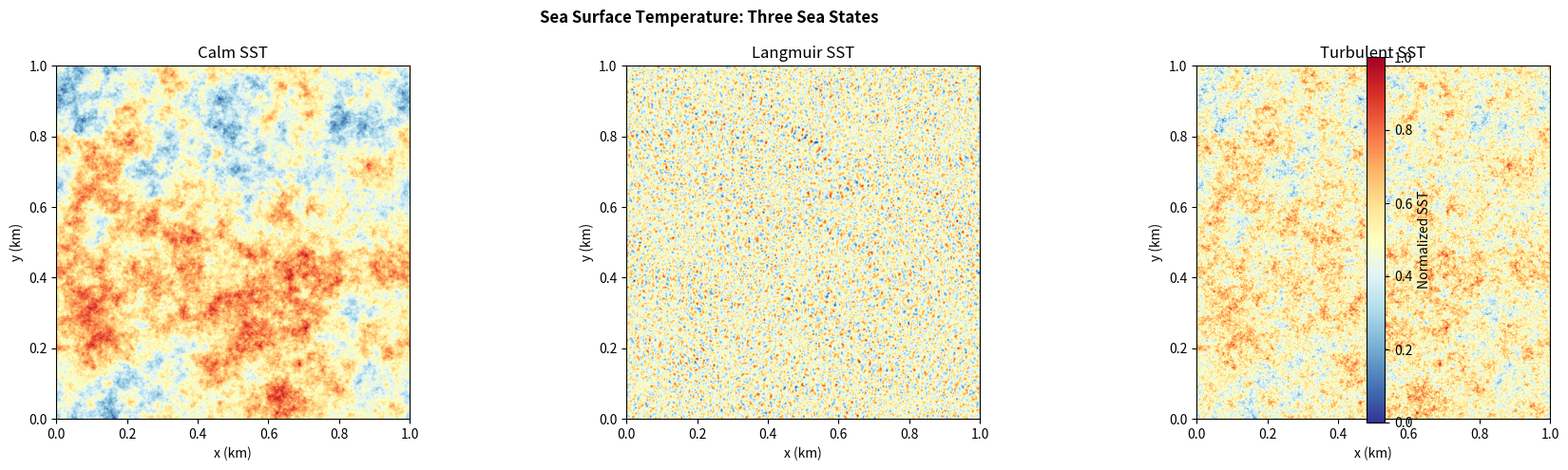
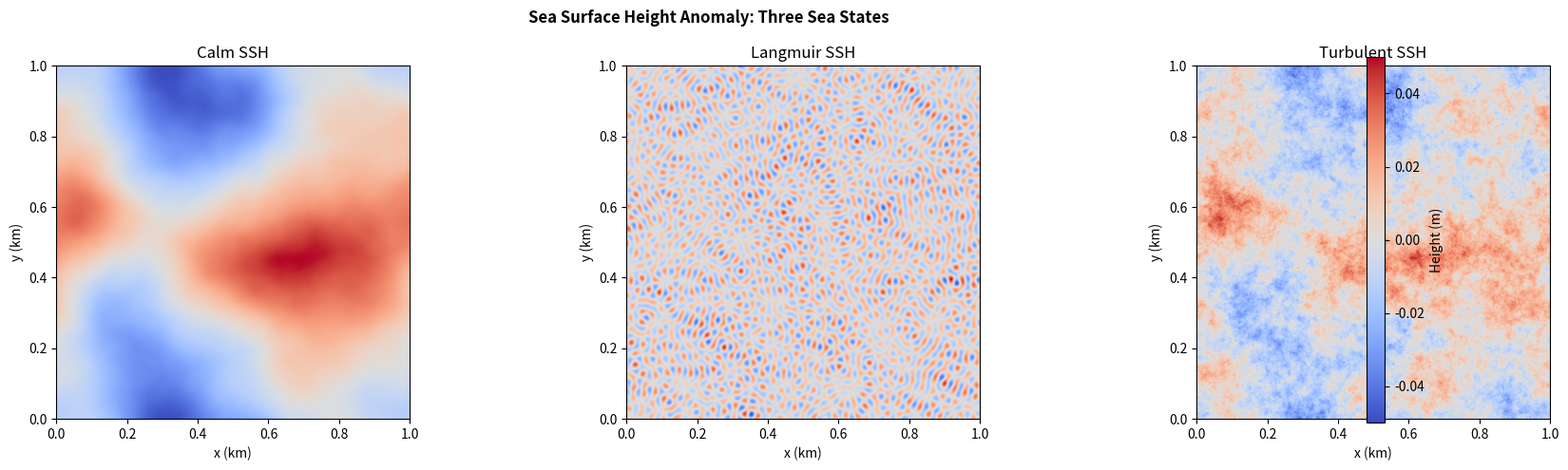
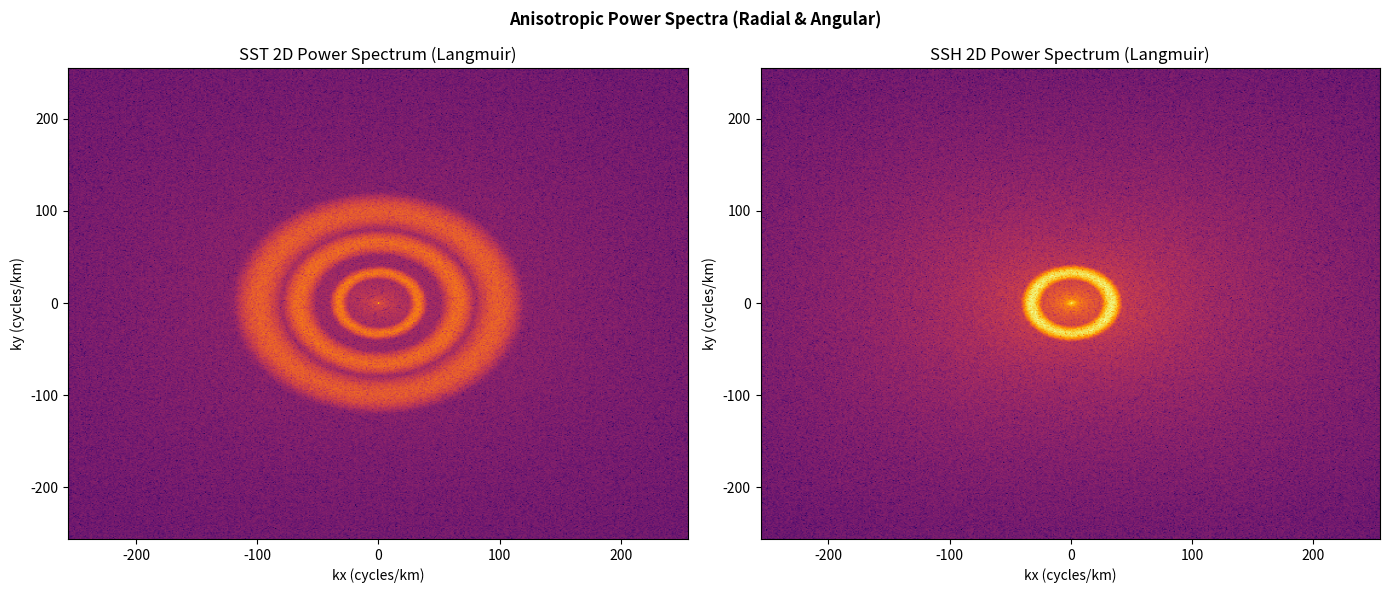

Reproduce these figures in Python, in order.
"""
Generate 2D sea surface fields (SST & SSH) for three typical regimes:
  - calm    (no wind, red-noise SST, low-energy long waves)
  - langmuir (Langmuir circulation: discrete peaks + directional stripes)
  - turbulent (Kolmogorov cascade, broad spectrum)

Also provides anisotropic spectrum synthesis with separable radial and
angular components, and saves fields as .npy for subsequent observation
simulation.

Original functions (generate_multiscale_sst, generate_ssh_from_sst)
are kept for backward compatibility.
"""

import numpy as np
import matplotlib.pyplot as plt
from numpy.fft import fft2, ifft2, fftfreq, fftshift

# =============================================================================
# 1. Anisotropic field synthesis
# =============================================================================

def generate_anisotropic_field(
    nx=512, ny=512,
    lx=1.0, ly=1.0,
    alpha=2.5,          # radial spectral exponent (power spectrum ~ k^{-alpha})
    theta0=0.0,         # principle direction [rad], 0 = east
    s=1.0,              # directional concentration (0=isotropic, >1 peaked)
    peaks=None,         # list of (k_center, width_fraction, amplitude) for discrete peaks
    seed=42,
    isotropic_component=0.0,  # fraction of energy that is isotropic
):
    """
    Create a 2D field with a specified radial power law and directional
    distribution (cosine power).

    The power spectrum in polar coordinates is:
        P(k, theta) = k^{-alpha} * [ (1-iso)*D(theta) + iso ]
    where D(theta) = cos( (theta - theta0)/2 )^{2s}, normalised to unit mean
    over theta.

    Additional Gaussian peaks can be added to the spectrum.

    Returns
    -------
    field : 2D array (ny, nx) normalised to [0,1]
    """
    rng = np.random.default_rng(seed)

    # wavenumber grids (cycles/km)
    kx = fftfreq(nx, d=lx/nx)
    ky = fftfreq(ny, d=ly/ny)
    KX, KY = np.meshgrid(kx, ky)
    k_rad = np.sqrt(KX**2 + KY**2)
    k_rad[0, 0] = 1e-12  # avoid singularity
    theta = np.arctan2(KY, KX)

    # angular distribution
    dtheta = theta - theta0
    D = np.cos(0.5 * dtheta) ** (2 * s)
    D = np.maximum(D, 0)   # clip negative values
    # normalise to mean=1 (preserve total energy)
    D = D / D.mean()

    # isotropic component
    iso_mask = np.ones_like(D)

    # combined directional component
    direction_component = (1 - isotropic_component) * D + isotropic_component * iso_mask

    # base radial spectrum
    P = k_rad ** (-alpha) * direction_component
    # remove DC
    P[0, 0] = 0.0

    # add discrete peaks
    if peaks is not None:
        for k0, width_frac, amp in peaks:
            sigma_k = k0 * width_frac
            gaussian_peak = amp * np.exp(-((k_rad - k0) ** 2) / (2 * sigma_k**2))
            # apply same direction dependence? peaks usually are isotropic or follow
            # same direction. We'll apply the same direction_component for consistency.
            P += gaussian_peak * direction_component

    # amplitude spectrum = sqrt(P)
    amplitude = np.sqrt(P)
    # random phases
    noise = rng.normal(size=(ny, nx)) + 1j * rng.normal(size=(ny, nx))
    S = amplitude * noise

    # inverse FFT
    field = np.real(ifft2(S))

    # normalise to [0,1]
    field = (field - field.min()) / (field.max() - field.min())
    return field


# =============================================================================
# 2. State-specific SST and SSH generators
# =============================================================================

state_params = {
    "calm": {
        "sst": {
            "alpha": 2.5,   # reddish noise
            "theta0": 0.0,
            "s": 0.2,       # almost isotropic
            "isotropic_component": 0.8,
            "peaks": None,
        },
        "ssh": {
            "alpha": 5.0,   # very steep, energy only at lowest wavenumbers
            "theta0": 0.0,
            "s": 0.2,
            "isotropic_component": 0.8,
            "peaks": None,
        },
    },
    "langmuir": {
        "sst": {
            "alpha": 2.0,
            "theta0": 0.0,          # east wind
            "s": 2.0,               # moderately directional stripes
            "isotropic_component": 0.3,
            "peaks": [
                # Langmuir circulation spacing ~30 m => wavenumber ~0.033 cycles/m = 33 cycles/km
                (33.0, 0.05, 10.0),   # fundamental
                (66.0, 0.05, 3.0),    # 1st harmonic
                (99.0, 0.05, 1.0),    # 2nd harmonic (weak)
            ],
        },
        "ssh": {
            "alpha": 3.5,           # less steep than calm, high-frequency tail raises
            "theta0": 0.0,
            "s": 3.0,               # directional wind waves
            "isotropic_component": 0.2,
            "peaks": [
                (33.0, 0.05, 5.0),    # same Langmuir scale but weaker in SSH
            ],
        },
    },
    "turbulent": {
        "sst": {
            "alpha": 1.667,         # -5/3 Kolmogorov spectrum
            "theta0": 0.0,
            "s": 0.5,               # weakly directional
            "isotropic_component": 0.6,
            "peaks": None,          # no discrete peaks, broad cascade
        },
        "ssh": {
            "alpha": 2.5,           # shallower slope, more high-frequency energy
            "theta0": 0.0,
            "s": 1.0,
            "isotropic_component": 0.4,
            "peaks": None,
        },
    },
}


def generate_state_sst_ssh(state="calm", nx=512, ny=512, lx=1.0, ly=1.0, seed=42):
    """
    Generate SST and SSH fields for a given sea state.

    Parameters
    ----------
    state : str
        One of 'calm', 'langmuir', 'turbulent'.
    nx, ny : int
        Grid size (default 512x512).
    lx, ly : float
        Domain size in km (default 1 km x 1 km).
    seed : int
        Random seed for reproducibility.

    Returns
    -------
    sst, ssh : 2D numpy arrays
    """
    if state not in state_params:
        raise ValueError(f"Unknown state '{state}'. Choose from {list(state_params.keys())}")

    cfg_sst = state_params[state]["sst"]
    cfg_ssh = state_params[state]["ssh"]

    rng = np.random.default_rng(seed)

    sst = generate_anisotropic_field(
        nx=nx, ny=ny, lx=lx, ly=ly,
        **cfg_sst,
        seed=rng.integers(1e6),
    )

    ssh = generate_anisotropic_field(
        nx=nx, ny=ny, lx=lx, ly=ly,
        **cfg_ssh,
        seed=rng.integers(1e6),
    )

    # ---- post-processing for SSH: scale to realistic heights ----
    # SSH from parametric model has range ~[0,1]. We scale to about ±0.05 m
    ssh = (ssh - 0.5) * 0.1   # range approx -0.05 to +0.05 m

    return sst, ssh


# =============================================================================
# 3. Original backward‑compatible functions (unchanged)
# =============================================================================

def generate_multiscale_sst(
    nx=512, ny=512,
    lx=1.0, ly=1.0,
    spectral_exponent=2.5,
    seed=42,
):
    """Legacy function. Creates an isotropic SST field with a power‑law spectrum."""
    rng = np.random.default_rng(seed)
    kx = fftfreq(nx, d=lx/nx)
    ky = fftfreq(ny, d=ly/ny)
    KX, KY = np.meshgrid(kx, ky)
    k_rad = np.sqrt(KX**2 + KY**2)
    k_rad[0, 0] = 1.0
    amplitude = k_rad ** (-spectral_exponent/2)
    amplitude[0, 0] = 0.0
    noise = rng.normal(size=(ny, nx)) + 1j * rng.normal(size=(ny, nx))
    S = amplitude * noise
    sst = np.real(ifft2(S))
    sst = (sst - sst.min()) / (sst.max() - sst.min())
    return sst


def generate_ssh_from_sst(sst, expansion_scale=0.2, wave_amplitude=0.05, wave_seed=None):
    """Legacy function. Derives SSH from SST via thermal expansion + noise."""
    sst_anomaly = sst - np.mean(sst)
    ssh = expansion_scale * sst_anomaly
    rng = np.random.default_rng(wave_seed) if wave_seed else np.random.default_rng()
    roughness = wave_amplitude * rng.normal(size=sst.shape)
    ssh += roughness
    return ssh


# =============================================================================
# 4. Utility: radial power spectrum (used for plotting)
# =============================================================================

def radial_power_spectrum(field, dx, dy):
    """2D radial average power spectrum."""
    ny, nx = field.shape
    F = fft2(field)
    psd2d = np.abs(F)**2
    psd2d_shifted = fftshift(psd2d)

    kx = fftshift(fftfreq(nx, d=dx))
    ky = fftshift(fftfreq(ny, d=dy))
    KX, KY = np.meshgrid(kx, ky)
    k_rad = np.sqrt(KX**2 + KY**2)

    k_max = np.max(k_rad)
    n_bins = 100
    bins = np.linspace(0, k_max, n_bins + 1)
    radial_psd = np.zeros(n_bins)
    counts = np.zeros(n_bins)
    for i in range(ny):
        for j in range(nx):
            kr = k_rad[i, j]
            idx = np.digitize(kr, bins) - 1
            if 0 <= idx < n_bins:
                radial_psd[idx] += psd2d_shifted[i, j]
                counts[idx] += 1
    valid = counts > 0
    radial_psd[valid] /= counts[valid]
    k_center = 0.5 * (bins[1:] + bins[:-1])
    return k_center[valid], radial_psd[valid]


def plot_2d_psd(field, dx, dy, ax, title=""):
    """Plot 2D log power spectrum (kx, ky) on the given Axes."""
    F = np.fft.fft2(field)
    psd2d = np.abs(F)**2
    psd2d_shifted = np.fft.fftshift(psd2d)
    kx = np.fft.fftshift(np.fft.fftfreq(field.shape[1], d=dx))
    ky = np.fft.fftshift(np.fft.fftfreq(field.shape[0], d=dy))
    ax.imshow(np.log10(psd2d_shifted + 1e-12),
              extent=[kx[0], kx[-1], ky[0], ky[-1]],
              origin='lower', cmap='inferno', aspect='auto')
    ax.set_title(title)
    ax.set_xlabel('kx (cycles/km)')
    ax.set_ylabel('ky (cycles/km)')
    # Add a circle at reference wavenumber (e.g., 33 cycles/km for Langmuir)
    # theta = np.linspace(0, 2*np.pi, 200)
    # ax.plot(33*np.cos(theta), 33*np.sin(theta), 'w--', alpha=0.5)


def plot_state_spectra(states=("calm", "langmuir", "turbulent"),
                       lx=1.0, ly=1.0, save=True, show=True):
    """
    Generate three figures:
      - Figure 1: SST fields (1×3)
      - Figure 2: SSH fields (1×3)
      - Figure 3: Power spectra (1×2, 2D PSD images showing radial and angular information)
    Also saves all fields as .npy.
    """
    # ----------------------------------------------------------
    # Generate data & save .npy
    # ----------------------------------------------------------
    data = {}
    for state in states:
        sst, ssh = generate_state_sst_ssh(state, lx=lx, ly=ly)
        np.save(f"{state}_sst.npy", sst)
        np.save(f"{state}_ssh.npy", ssh)
        data[state] = (sst, ssh)

    extent_img = [0, lx, 0, ly]   # km
    dx = lx / 512
    dy = ly / 512

    # ----------------------------------------------------------
    # Figure 1: SST comparison
    # ----------------------------------------------------------
    fig1, axes1 = plt.subplots(1, 3, figsize=(18, 5))
    for idx, state in enumerate(states):
        sst, _ = data[state]
        im = axes1[idx].imshow(sst, origin='lower', cmap='RdYlBu_r',
                               extent=extent_img, vmin=0, vmax=1)
        axes1[idx].set_title(f'{state.capitalize()} SST')
        axes1[idx].set_xlabel('x (km)')
        axes1[idx].set_ylabel('y (km)')
    plt.colorbar(im, ax=axes1, fraction=0.02, pad=0.04, label='Normalized SST')
    fig1.suptitle('Sea Surface Temperature: Three Sea States', fontweight='bold')
    fig1.tight_layout()
    fig1.savefig("state_sst_comparison.png", dpi=200, bbox_inches='tight')
    if show:
        plt.show()
    plt.close(fig1)

    # ----------------------------------------------------------
    # Figure 2: SSH comparison
    # ----------------------------------------------------------
    fig2, axes2 = plt.subplots(1, 3, figsize=(18, 5))
    vmin_all = min(data[s][1].min() for s in states)
    vmax_all = max(data[s][1].max() for s in states)
    for idx, state in enumerate(states):
        _, ssh = data[state]
        im = axes2[idx].imshow(ssh, origin='lower', cmap='coolwarm',
                               extent=extent_img, vmin=vmin_all, vmax=vmax_all)
        axes2[idx].set_title(f'{state.capitalize()} SSH')
        axes2[idx].set_xlabel('x (km)')
        axes2[idx].set_ylabel('y (km)')
        axes2[idx].set_facecolor('gray')  # highlight land/ocean boundary
    plt.colorbar(im, ax=axes2, fraction=0.02, pad=0.04, label='Height (m)')
    fig2.suptitle('Sea Surface Height Anomaly: Three Sea States', fontweight='bold')
    fig2.tight_layout()
    fig2.savefig("state_ssh_comparison.png", dpi=200, bbox_inches='tight')
    if show:
        plt.show()
    plt.close(fig2)

    # ----------------------------------------------------------
    # Figure 3: Power spectra (2D PSD images)
    # ----------------------------------------------------------
    fig3, (ax_sst_spec, ax_ssh_spec) = plt.subplots(1, 2, figsize=(14, 6))
    for ax, var_name in zip([ax_sst_spec, ax_ssh_spec], ['SST', 'SSH']):
        # average the three PSDs? Or show one? Show langmuir as representative?
        # To keep it clean, we show the Langmuir case because it has clear anisotropic features
        sst, ssh = data['langmuir']
        field = sst if var_name == 'SST' else ssh
        plot_2d_psd(field, dx, dy, ax, title=f'{var_name} 2D Power Spectrum (Langmuir)')
    fig3.suptitle('Anisotropic Power Spectra (Radial & Angular)', fontweight='bold')
    fig3.tight_layout()
    fig3.savefig("state_psd_2d.png", dpi=200, bbox_inches='tight')
    if show:
        plt.show()
    plt.close(fig3)


# =============================================================================
# 5. Legacy plotting functions (adapted for high‑res defaults)
# =============================================================================

def plot_fields(sst, ssh, lx=1.0, ly=1.0,
                savepath_sst="sst_field.png", savepath_ssh="ssh_field.png",
                show=True):
    """(unchanged)"""
    extent = [0, lx, 0, ly]
    fig1, ax1 = plt.subplots(figsize=(8, 6))
    im1 = ax1.imshow(sst, origin='lower', cmap='RdYlBu_r', extent=extent, vmin=0, vmax=1)
    ax1.set_title('Sea Surface Temperature (multiscale)', fontweight='bold')
    ax1.set_xlabel('x (km)'); ax1.set_ylabel('y (km)')
    plt.colorbar(im1, ax=ax1, label='Normalized SST')
    fig1.tight_layout()
    fig1.savefig(savepath_sst, dpi=200)
    if show: plt.show()
    plt.close(fig1)

    fig2, ax2 = plt.subplots(figsize=(8, 6))
    im2 = ax2.imshow(ssh, origin='lower', cmap='coolwarm', extent=extent)
    ax2.set_title('Sea Surface Height anomaly', fontweight='bold')
    ax2.set_xlabel('x (km)'); ax2.set_ylabel('y (km)')
    plt.colorbar(im2, ax=ax2, label='Height (m)')
    fig2.tight_layout()
    fig2.savefig(savepath_ssh, dpi=200)
    if show: plt.show()
    plt.close(fig2)


def plot_power_spectrum(sst, ssh, lx=1.0, ly=1.0,
                        savepath="spectra_comparison.png", show=True):
    """(unchanged)"""
    dx = lx / sst.shape[1]; dy = ly / sst.shape[0]
    k_sst, psd_sst = radial_power_spectrum(sst, dx, dy)
    k_ssh, psd_ssh = radial_power_spectrum(ssh, dx, dy)
    fig, ax = plt.subplots(figsize=(7, 5))
    ax.loglog(k_sst, psd_sst / psd_sst[0], 'b-', label='SST')
    ax.loglog(k_ssh, psd_ssh / psd_ssh[0], 'r-', label='SSH')
    ref_k = k_sst[k_sst > 0]
    ax.loglog(ref_k, 1e-3 * ref_k**(-2.0) / 1e-3, 'k--', label=r'$\propto k^{-2}$')
    ax.set_xlabel('Wavenumber (cycles/km)')
    ax.set_ylabel('Normalized Power')
    ax.set_title('Spatial Power Spectra of Sea Surface Variables')
    ax.legend(); ax.grid(True, which='both', linestyle='--', alpha=0.5)
    fig.tight_layout()
    fig.savefig(savepath, dpi=200)
    if show: plt.show()
    plt.close(fig)


# =============================================================================
# 6. Main
# =============================================================================
if __name__ == "__main__":
    print("Generating three sea state fields and figures...")
    plot_state_spectra(states=["calm", "langmuir", "turbulent"],
                       lx=1.0, ly=1.0, save=True, show=True)
    print("Figures saved: state_sst_comparison.png, state_ssh_comparison.png, state_psd_2d.png")
    print("Fields saved as .npy files.")
